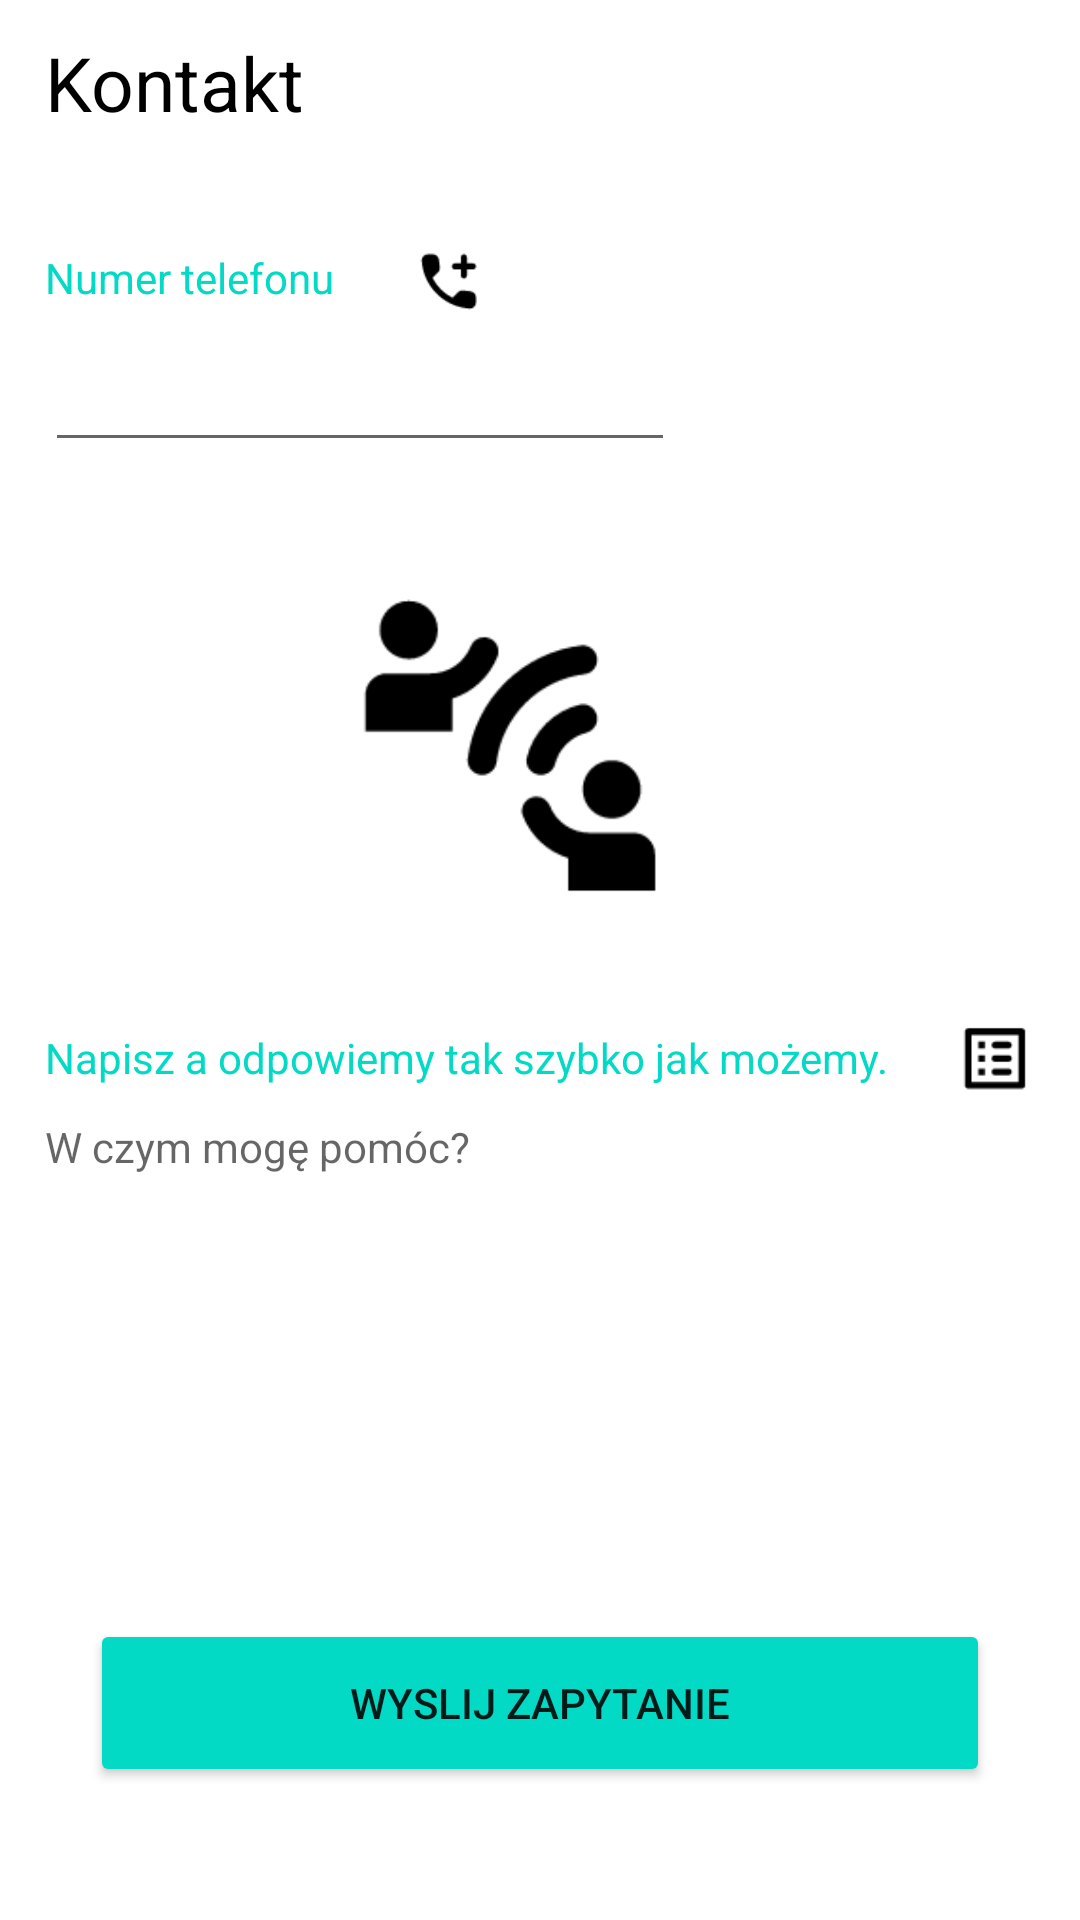

Android layout source for this screen:
<!-- AndroidManifest.xml: application theme Theme.Car_Shering -->
<!-- res/layout/activity_contact.xml -->
<?xml version="1.0" encoding="utf-8"?>
<androidx.constraintlayout.widget.ConstraintLayout xmlns:android="http://schemas.android.com/apk/res/android"
    xmlns:app="http://schemas.android.com/apk/res-auto"
    xmlns:tools="http://schemas.android.com/tools"
    android:layout_width="match_parent"
    android:layout_height="match_parent"
    tools:context=".ContactActivity">

    <TextView
        android:id="@+id/textView"
        android:layout_width="93dp"
        android:layout_height="30dp"
        android:layout_marginBottom="16dp"
        android:text="Kontakt"
        android:textColor="#000000"
        android:textSize="25sp"
        app:layout_constraintBottom_toTopOf="@+id/textView2"
        app:layout_constraintStart_toStartOf="@+id/edit_text"
        app:layout_constraintTop_toTopOf="parent" />

    <Button
        android:id="@+id/button"
        android:layout_width="300dp"
        android:layout_height="56dp"
        android:layout_marginBottom="16dp"
        android:backgroundTint="@color/teal_200"
        android:text="Wyslij zapytanie"
        app:layout_constraintBottom_toBottomOf="parent"
        app:layout_constraintEnd_toEndOf="parent"
        app:layout_constraintStart_toStartOf="parent"
        app:layout_constraintTop_toTopOf="parent"
        app:layout_constraintVertical_bias="0.95" />

    <TextView
        android:id="@+id/textView2"
        android:layout_width="wrap_content"
        android:layout_height="wrap_content"
        android:layout_marginTop="16dp"
        android:text="Numer telefonu"
        android:textColor="@color/teal_200"
        app:layout_constraintBottom_toTopOf="@+id/editTextPhone"
        app:layout_constraintStart_toStartOf="@+id/edit_text"
        app:layout_constraintTop_toBottomOf="@+id/textView" />

    <EditText
        android:id="@+id/edit_text"
        android:layout_width="330dp"
        android:layout_height="128dp"
        android:layout_marginBottom="32dp"
        android:background="@android:color/transparent"
        android:gravity="top"
        android:hint="W czym mogę pomóc?"
        android:inputType="text|textMultiLine"
        android:textColor="#FF9C9797"
        android:textSize="14sp"
        app:layout_constraintBottom_toTopOf="@+id/button"
        app:layout_constraintEnd_toEndOf="@+id/button"
        app:layout_constraintStart_toStartOf="@+id/button"
        app:layout_constraintTop_toBottomOf="@+id/imageView6" />

    <TextView
        android:id="@+id/textView8"
        android:layout_width="wrap_content"
        android:layout_height="wrap_content"
        android:layout_marginTop="16dp"
        android:text="Napisz a odpowiemy tak szybko jak możemy."
        android:textColor="@color/teal_200"
        app:layout_constraintBottom_toTopOf="@+id/edit_text"
        app:layout_constraintStart_toStartOf="@+id/edit_text"
        app:layout_constraintTop_toBottomOf="@+id/imageView5" />

    <EditText
        android:id="@+id/editTextPhone"
        android:layout_width="wrap_content"
        android:layout_height="wrap_content"
        android:layout_marginBottom="16dp"
        android:ems="10"
        android:inputType="phone"
        app:layout_constraintBottom_toTopOf="@+id/imageView5"
        app:layout_constraintStart_toStartOf="@+id/edit_text"
        app:layout_constraintTop_toBottomOf="@+id/textView2" />

    <ImageView
        android:id="@+id/imageView5"
        android:layout_width="109dp"
        android:layout_height="104dp"
        android:layout_marginTop="16dp"
        android:layout_marginBottom="16dp"
        app:layout_constraintBottom_toTopOf="@+id/textView8"
        app:layout_constraintEnd_toEndOf="@+id/button"
        app:layout_constraintHorizontal_bias="0.45"
        app:layout_constraintStart_toStartOf="@+id/button"
        app:layout_constraintTop_toBottomOf="@+id/editTextPhone"
        app:srcCompat="@drawable/logo2" />

    <ImageView
        android:id="@+id/imageView6"
        android:layout_width="25dp"
        android:layout_height="26dp"
        app:layout_constraintBottom_toBottomOf="@+id/textView8"
        app:layout_constraintEnd_toEndOf="@+id/edit_text"
        app:layout_constraintTop_toTopOf="@+id/textView8"
        app:srcCompat="@drawable/container" />

    <ImageView
        android:id="@+id/imageView2"
        android:layout_width="28dp"
        android:layout_height="24dp"
        android:layout_marginStart="24dp"
        app:layout_constraintBottom_toBottomOf="@+id/textView2"
        app:layout_constraintStart_toEndOf="@+id/textView2"
        app:layout_constraintTop_toTopOf="@+id/textView2"
        app:srcCompat="@drawable/telefon" />

</androidx.constraintlayout.widget.ConstraintLayout>
<!-- resources referenced by this layout -->
<resources>
  <!-- drawable container: png bitmap (drawable, 658 bytes) -->
  <!-- drawable logo2: png bitmap (drawable-mdpi, 3376 bytes) -->
  <!-- drawable telefon: png bitmap (drawable, 867 bytes) -->
  <style name="Theme.Car_Shering" parent="Theme.MaterialComponents.DayNight.DarkActionBar">
          
          <item name="colorPrimary">@color/purple_500</item>
          <item name="colorPrimaryVariant">@color/purple_700</item>
          <item name="colorOnPrimary">@color/white</item>
          
          <item name="colorSecondary">@color/teal_200</item>
          <item name="colorSecondaryVariant">@color/teal_700</item>
          <item name="colorOnSecondary">@color/black</item>
          
          <item name="android:statusBarColor" tools:targetApi="l">?attr/colorPrimaryVariant</item>
          
      </style>
  <!-- not gathered from this repository: default colours our renderer supplied (Android Studio template values) -->
  <color name="purple_500">#FF6200EE</color>
  <color name="purple_700">#FF3700B3</color>
  <color name="teal_200">#FF03DAC5</color>
  <color name="teal_700">#FF018786</color>
  <color name="black">#FF000000</color>
  <color name="white">#FFFFFFFF</color>
</resources>
